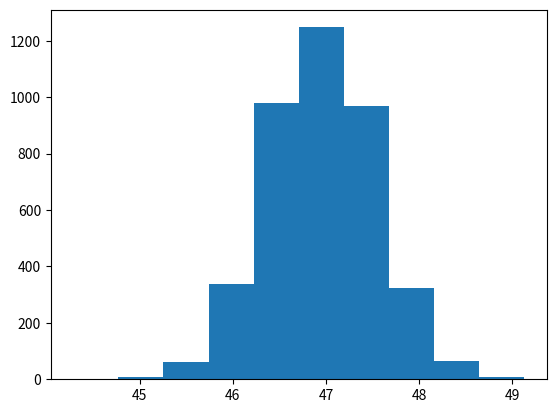

Generate this figure with matplotlib:
import matplotlib.pyplot as plt
import random


def lambda_wilks(p, a, b) -> float:
    def beta(i: int):
        return random.betavariate((a + i - p) / 2, p / 2)

    return sum(beta(i) for i in range(1, b + 1))


def plot(p, a, b, n: int):
    plt.hist([lambda_wilks(p, a, b) for _ in range(n)])


def main():
    plot(30, 60, 70, 4000)
    plt.savefig("plot.png")
    plt.show()


if __name__ == '__main__':
    main()
